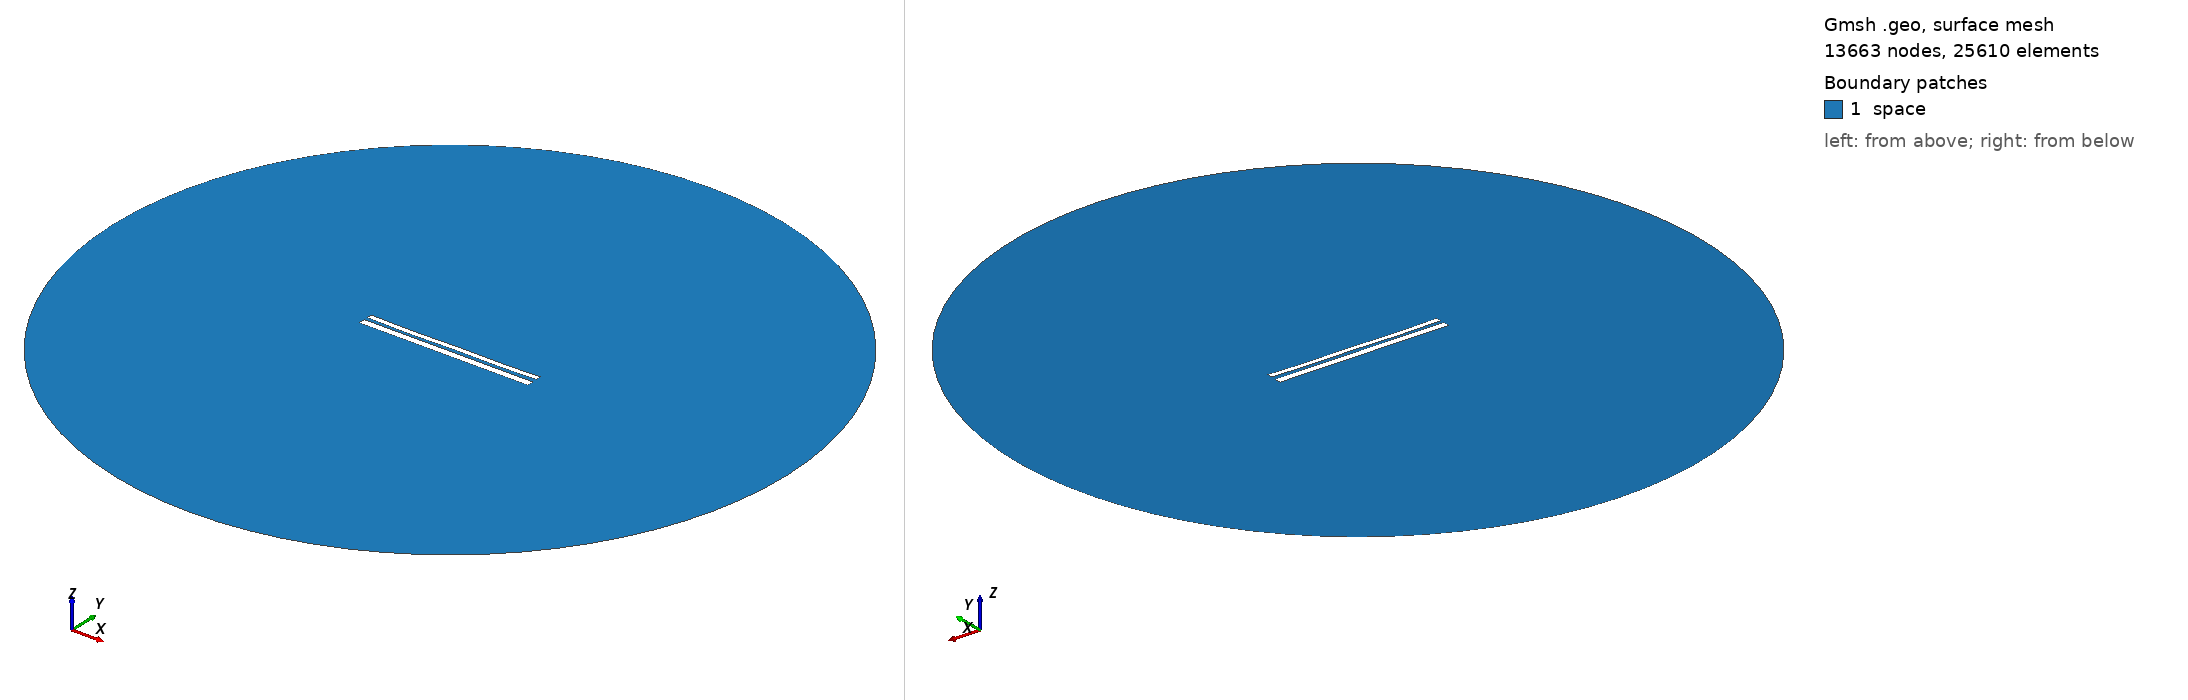

Gmsh geometry script, surface-meshed: 13663 nodes, 25610 surface elements. Boundary patches (legend numbers): 1 space. Left view from above one corner, right view from below the opposite corner. Legend entries are the model's physical surfaces. The drawing asked Gmsh for element sizes between 1% and 20% of the model's largest extent; the script's own settings can give other sizes.

=== 10381.geo (drawn) ===
//---------------------------------------
// Geometry kernel
//---------------------------------------

SetFactory("OpenCASCADE");



//---------------------------------------
// Parameters of the geometry
//---------------------------------------

// Overetch of the upper plate
overetch = 0.375;

// Distance between the plates
distance = 1.75;

// Discretization over the x axis (for the deformation)
nx = 50; 

// Length of the plate
L = 100 - overetch; 

// Number of modes
n = 4; 

// 1st mode coefficient
coeff(1) = 0.07499999999999998;
beta(1) = 0.596864 * 3.1415926535 / L;

// 2nd mode coefficient
coeff(2) = -0.15;
beta(2) = 1.49418 * 3.1415926535 / L;

// 3rd mode coefficient
coeff(3) = -0.075;
beta(3) = 2.50025 * 3.1415926535 / L;

// 4th mode coefficient
coeff(4) = -0.15;
beta(4) = 3.49999 * 3.1415926535 / L;



//---------------------------------------
// Upper plate (deformed rectangle)
//---------------------------------------

// Coordiantes of the upper plate
xmin = -50;
xmax = 50 - overetch;

// Height of the upper plate
yheight = 4 - 2 * overetch;

// Indexes of the points
UpperID[] = {};
LowerID[] = {};
LeftID[] = {};
RightID[] = {};

// Point index
p = 1;

// Horizontal edges
For i In {1:nx}
    x = xmin + (i-1)*(xmax - xmin)/(nx-1);

    y_bottom = distance / 2 + overetch;
    For j In {1:n}
        C = (Cosh(beta(j)*L) + Cos(beta(j)*L)) / (Sinh(beta(j)*L) + Sin(beta(j)*L));
        y_bottom  = y_bottom + coeff(j) * (Cosh(beta(j)*(x+50)) - Cos(beta(j)*(x+50)) - C * (Sinh(beta(j)*(x+50)) - Sin(beta(j)*(x+50))));
    EndFor

    y_top = y_bottom + yheight;

    Point(p) = {x, y_top, 0, 1.0};
    UpperID[i] = p;
    p = p + 1;

    Point(p) = {x, y_bottom, 0, 1.0};
    LowerID[i] = p;
    p = p + 1;
EndFor

// Create point lists
UpperPts[] = {}; LowerPts[] = {};
For i In {1:nx}
  UpperPts[] += {UpperID[i]};
  LowerPts[] += {LowerID[i]};
EndFor

// Build splines
Spline(1) = {UpperPts[]};
Spline(2) = {LowerPts[]};
Line(3) = {LowerPts[nx-1], UpperPts[nx-1]};
Line(4) = {LowerPts[0], UpperPts[0]};

// Build the plane surface
Curve Loop(1) = {2, 3, -1, -4};
Plane Surface(1) = {1};



//---------------------------------------
// Lower plate (rectangle)
//---------------------------------------

// Vertices
Point(1001) = {-50, -1, 0, 1.0};
Point(1002) = { 50, -1, 0, 1.0};
Point(1003) = { 50,  -5, 0, 1.0};
Point(1004) = {-50,  -5, 0, 1.0};

// Edges
Line(5) = {1001, 1002};
Line(6) = {1002, 1003};
Line(7) = {1003, 1004};
Line(8) = {1004, 1001};

// Plane surface
Line Loop(2) = {5, 6, 7, 8};
Plane Surface(2) = {2}; 



//---------------------------------------
// Outer (fictious) boundary
//---------------------------------------

// Points
Point(1005) = {0, 0, 0};       // Center
Point(1006) = {200, 0, 0};     // Start point
Point(1007) = {0, 200, 0};     // 90 degrees
Point(1008) = {-200, 0, 0};    // 180 degrees
Point(1009) = {0, -200, 0};    // 270 degrees

// Circle arcs (each needs start, center, end)
Circle(9) = {1006, 1005, 1007};
Circle(10) = {1007, 1005, 1008};
Circle(11) = {1008, 1005, 1009};
Circle(12) = {1009, 1005, 1006};

// Plane surface for the entire domain
Curve Loop(3) = {9, 10, 11, 12};
Surface(3) = {3};

// Subtract the plates from the whole domain to obtain the actual domain where we want to solve the equations
BooleanDifference{ Surface{3}; Delete; }{ Surface{1}; Surface{2}; Delete; }




//---------------------------------------
// Transfinite Lines/Curves
//---------------------------------------

// Set the number of points on the boundaries
r = 7;

// Plates
Transfinite Curve {1, 2} = 50*r Using Progression 1;
Transfinite Curve {3, 4} = 2*r Using Progression 1;
Transfinite Line {5, 7} = 50*r Using Progression 1;
Transfinite Line {6, 8} = 2*r Using Progression 1;

// Outer boundary
Transfinite Line {9, 10, 11, 12} = 20 Using Progression 1;



//---------------------------------------
// Physical groups
//---------------------------------------                

// Physical curves (boundaries)
Physical Line("force_segment", 10) = {2};
Physical Line("upper_plate", 11) = {1, 3, 4};
Physical Line("lower_plate", 12) = {5, 6, 7, 8};
Physical Line("boundary", 20) = {9, 10, 11, 12};

// Physical Surfaces
Physical Surface("space", 30) = {3};



//---------------------------------------
// 6. Generate the Mesh
//---------------------------------------

// 2D mesh generation
Mesh 2;
